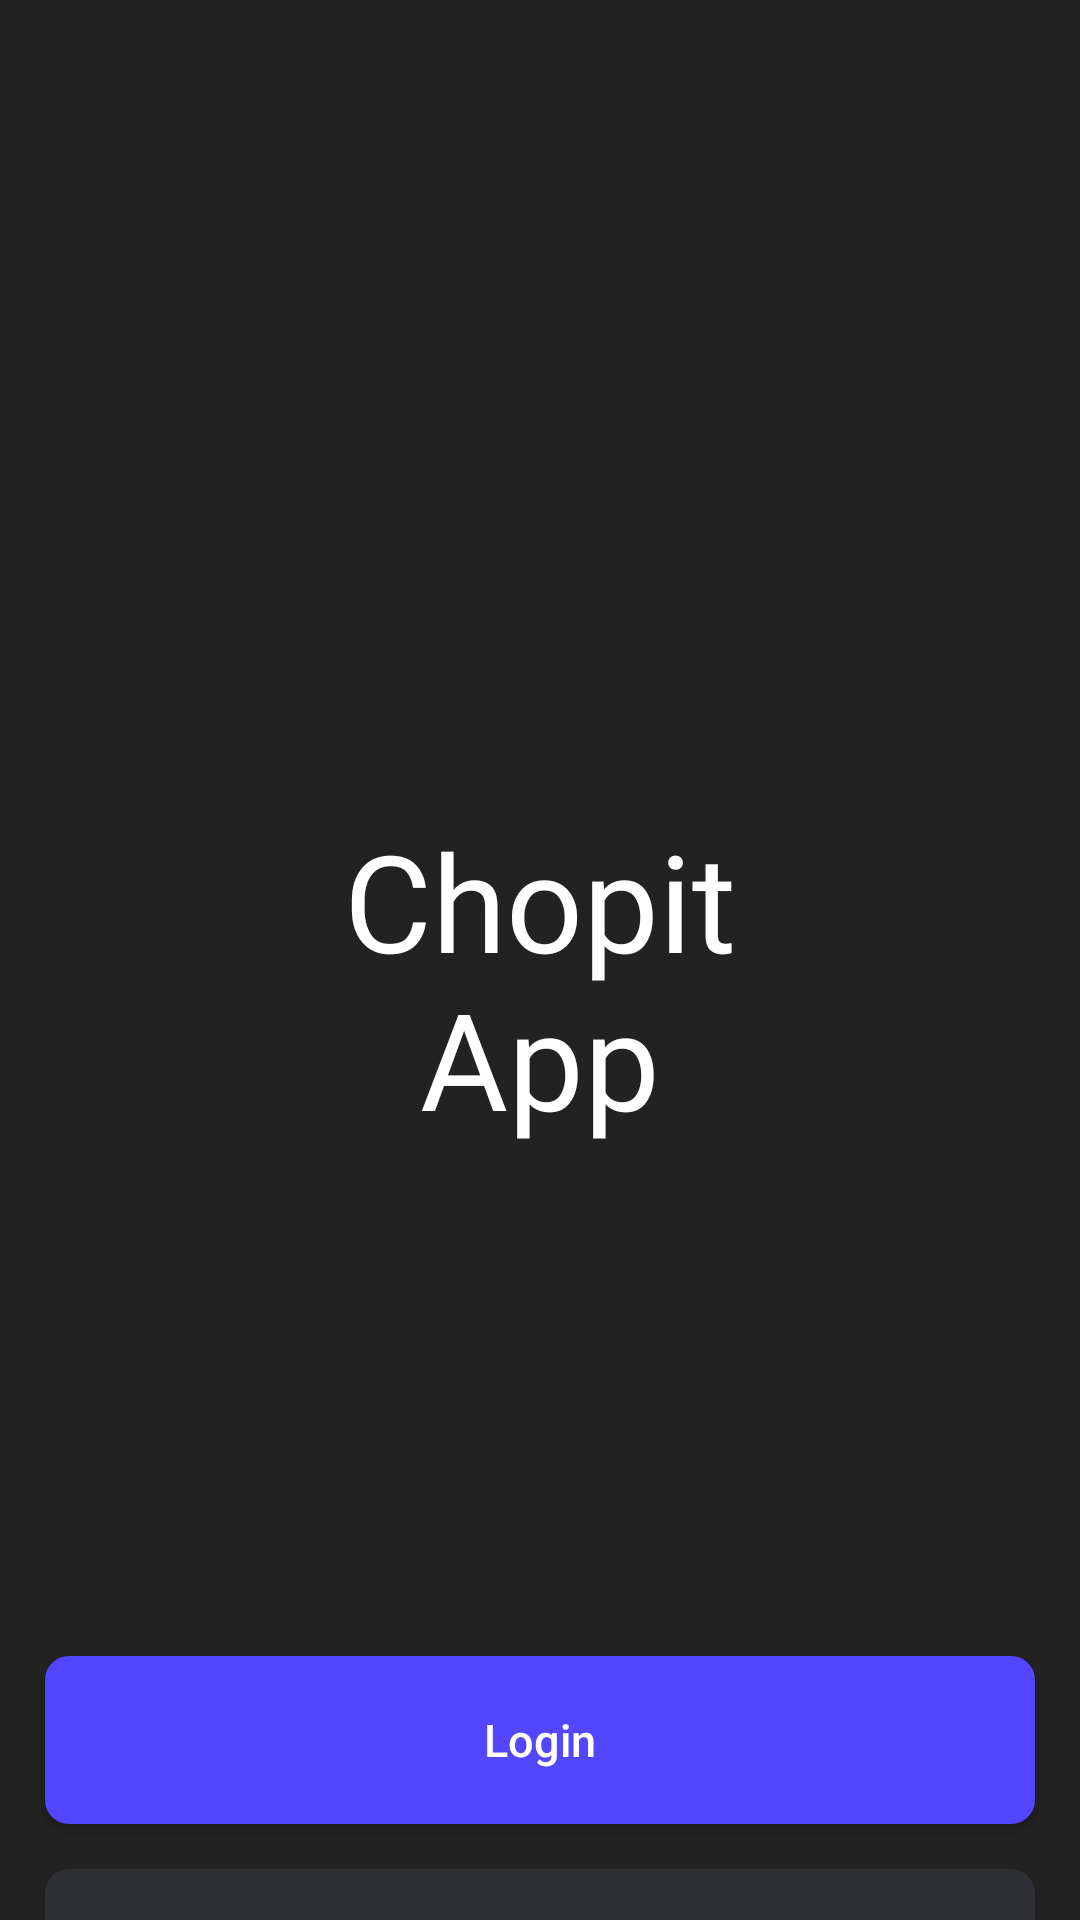

Layout XML and referenced resources for this Android screen:
<!-- AndroidManifest.xml: application theme Theme.Design.Light.NoActionBar -->
<!-- res/layout/activity_main.xml -->
<?xml version="1.0" encoding="utf-8"?>
<androidx.constraintlayout.widget.ConstraintLayout
    xmlns:android="http://schemas.android.com/apk/res/android"
    xmlns:app="http://schemas.android.com/apk/res-auto"
    xmlns:tools="http://schemas.android.com/tools"
    android:layout_width="match_parent"
    android:layout_height="match_parent"
    android:background="@color/color_bg"
    tools:context=".ui.activities.MainActivity"
    >

    <TextView
        android:id="@+id/text_chopitapp"
        android:layout_width="150dp"
        android:layout_height="120dp"
        android:layout_marginTop="270dp"
        android:textAlignment="center"
        android:text="@string/chopit_app"
        android:textColor="@color/white"
        android:fontFamily="@font/urbanistextrabold"
        android:textSize="45sp"
        app:layout_constraintEnd_toEndOf="parent"
        app:layout_constraintStart_toStartOf="parent"
        app:layout_constraintTop_toTopOf="parent" />
    <Button
        android:id="@+id/button_login"
        android:layout_width="match_parent"
        android:layout_height="56dp"
        android:text="@string/login"
        android:textColor="@color/white"
        android:textSize="15sp"
        android:textAlignment="center"
        android:textAllCaps="false"
        android:background="@drawable/corner_background"
        app:layout_constraintStart_toStartOf="parent"
        app:layout_constraintEnd_toEndOf="parent"
        app:layout_constraintTop_toBottomOf="@id/text_chopitapp"
        app:layout_constraintBottom_toBottomOf="parent"
        android:layout_marginStart="15dp"
        android:layout_marginEnd="15dp"
        android:layout_marginTop="130dp"/>

    <Button
        android:id="@+id/button_register"
        android:layout_width="match_parent"
        android:layout_height="56dp"
        android:text="@string/register"
        android:textColor="@color/white"
        android:textSize="15sp"
        android:textAlignment="center"
        android:textAllCaps="false"
        android:background="@drawable/corner_background_dark"
        app:layout_constraintStart_toStartOf="parent"
        app:layout_constraintEnd_toEndOf="parent"
        app:layout_constraintTop_toBottomOf="@id/button_login"
        android:layout_marginStart="15dp"
        android:layout_marginEnd="15dp"
        android:layout_marginTop="15dp"/>

    <TextView
        android:id="@+id/text_guest"
        android:layout_width="wrap_content"
        android:layout_height="wrap_content"
        app:layout_constraintStart_toStartOf="parent"
        app:layout_constraintEnd_toEndOf="parent"
        app:layout_constraintBottom_toBottomOf="parent"
        app:layout_constraintTop_toBottomOf="@id/button_register"
        android:text="@string/continue_as_a_guest"
        android:fontFamily="@font/urbanistmedium"
        android:textSize="16sp"
        android:textColor="@color/white"/>


</androidx.constraintlayout.widget.ConstraintLayout>
<!-- resources referenced by this layout -->
<resources>
  <color name="color_bg">#222222</color>
  <color name="white">#FFFFFFFF</color>
  <!-- drawable corner_background (drawable) -->
  <?xml version="1.0" encoding="utf-8"?>
  <selector xmlns:android="http://schemas.android.com/apk/res/android">
  
      
      <item
          android:state_pressed="false"
          android:state_focused="false">
          <shape
              android:shape="rectangle">
              <gradient
                  android:angle="270"
                  android:endColor="@color/color_login"
                  android:startColor="@color/color_login" />
              <corners
                  android:radius="8dp" />
  
  
          </shape>
      </item>
      
  
  </selector>
  <!-- drawable corner_background_dark (drawable) -->
  <?xml version="1.0" encoding="utf-8"?>
  <selector xmlns:android="http://schemas.android.com/apk/res/android">
  
      
      <item
          android:state_pressed="false"
          android:state_focused="false">
          <shape
              android:shape="rectangle">
              <gradient
                  android:angle="270"
                  android:endColor="@color/color_register"
                  android:startColor="@color/color_register" />
              <corners
                  android:radius="8dp" />
  
  
          </shape>
      </item>
      
  
  </selector>
  <string name="chopit_app">Chopit App</string>
  <string name="continue_as_a_guest">Continue as a guest</string>
  <string name="login">Login</string>
  <string name="register">Register</string>
  <color name="color_login">#5446FF</color>
  <color name="color_register">#303134</color>
</resources>
